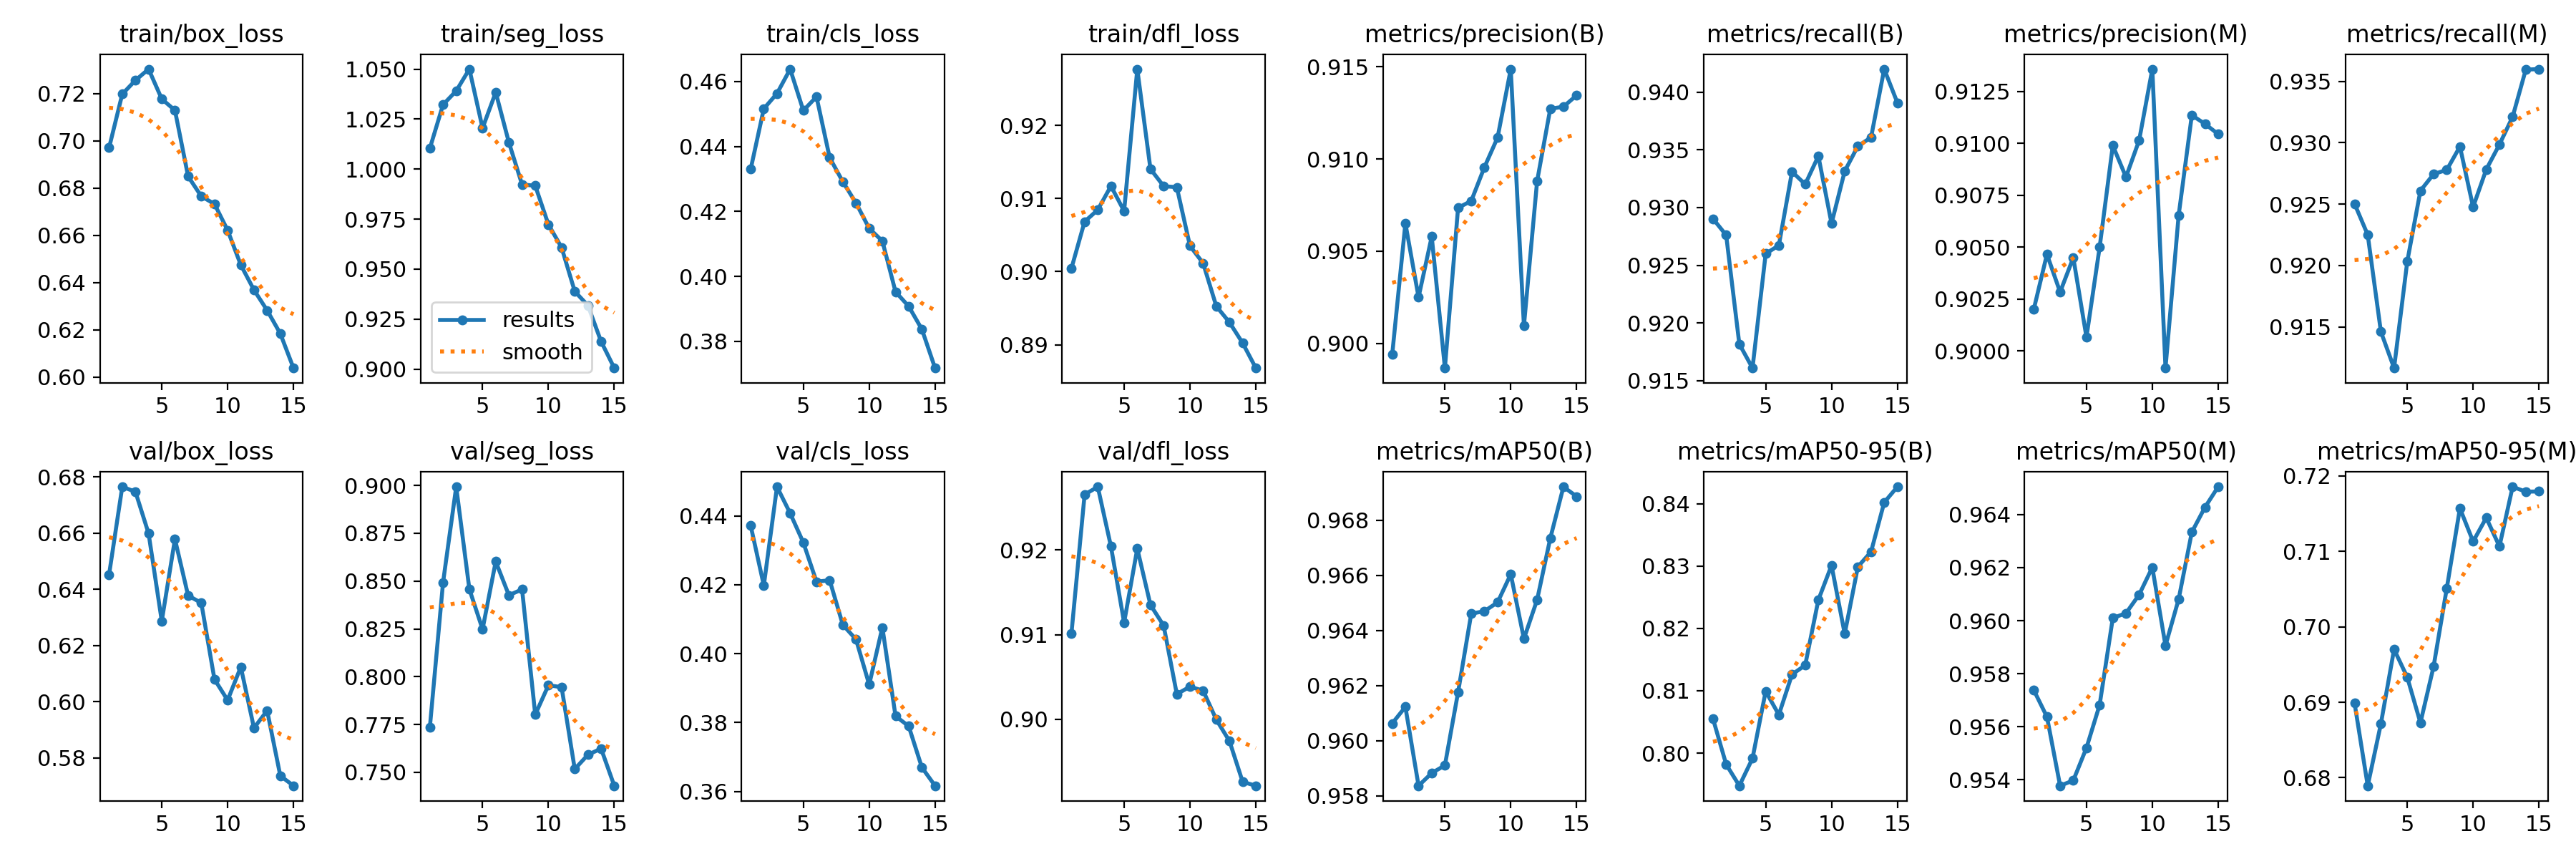

The file beside this chart, header and first rows:
epoch, train/box_loss, train/seg_loss, train/cls_loss, train/dfl_loss, metrics/precision(B), metrics/recall(B), metrics/mAP50(B), metrics/mAP50-95(B), metrics/precision(M), metrics/recall(M), metrics/mAP50(M), metrics/mAP50-95(M), val/box_loss, val/seg_loss, val/cls_loss, val/dfl_loss, lr/pg0, lr/pg1, lr/pg2
1, 0.6971, 1.01, 0.433, 0.9004, 0.8994, 0.929, 0.9606, 0.8055, 0.902, 0.925, 0.9574, 0.6899, 0.6453, 0.7737, 0.4372, 0.9101, 0.0006629, 0.0006629, 0.0006629
2, 0.7198, 1.032, 0.4516, 0.9068, 0.9065, 0.9276, 0.9612, 0.7982, 0.9047, 0.9225, 0.9564, 0.6789, 0.6765, 0.8492, 0.4198, 0.9265, 0.001242, 0.001242, 0.001242
3, 0.7256, 1.039, 0.4563, 0.9084, 0.9025, 0.9182, 0.9584, 0.7948, 0.9028, 0.9146, 0.9538, 0.6872, 0.6747, 0.8992, 0.4484, 0.9275, 0.001733, 0.001733, 0.001733
4, 0.7304, 1.05, 0.4638, 0.9117, 0.9058, 0.9161, 0.9588, 0.7992, 0.9045, 0.9116, 0.954, 0.697, 0.6599, 0.8457, 0.4407, 0.9204, 0.001604, 0.001604, 0.001604
5, 0.7177, 1.02, 0.4511, 0.9083, 0.8987, 0.926, 0.9591, 0.8099, 0.9007, 0.9203, 0.9552, 0.6933, 0.6287, 0.8248, 0.4322, 0.9114, 0.001604, 0.001604, 0.001604
6, 0.7129, 1.038, 0.4553, 0.9277, 0.9073, 0.9267, 0.9618, 0.8062, 0.905, 0.9261, 0.9568, 0.6873, 0.6579, 0.8602, 0.4209, 0.9202, 0.001472, 0.001472, 0.001472
7, 0.6849, 1.013, 0.4366, 0.914, 0.9077, 0.9331, 0.9646, 0.8126, 0.9099, 0.9274, 0.9601, 0.6947, 0.6378, 0.8426, 0.4213, 0.9135, 0.00134, 0.00134, 0.00134
8, 0.6765, 0.9923, 0.4291, 0.9117, 0.9095, 0.932, 0.9647, 0.8141, 0.9084, 0.9278, 0.9603, 0.7051, 0.6352, 0.8456, 0.4083, 0.9111, 0.001208, 0.001208, 0.001208
9, 0.6733, 0.9917, 0.4226, 0.9115, 0.9112, 0.9345, 0.965, 0.8246, 0.9102, 0.9297, 0.961, 0.7157, 0.608, 0.7802, 0.4041, 0.903, 0.001076, 0.001076, 0.001076
10, 0.6621, 0.9723, 0.4148, 0.9035, 0.9149, 0.9286, 0.966, 0.8301, 0.9136, 0.9248, 0.962, 0.7113, 0.6006, 0.7955, 0.391, 0.9039, 0.000944, 0.000944, 0.000944
11, 0.6474, 0.9608, 0.4109, 0.9011, 0.901, 0.9332, 0.9637, 0.8191, 0.8992, 0.9278, 0.9591, 0.7145, 0.6124, 0.7945, 0.4076, 0.9034, 0.000812, 0.000812, 0.000812
12, 0.6368, 0.9388, 0.3953, 0.8953, 0.9088, 0.9353, 0.9651, 0.8299, 0.9065, 0.9298, 0.9608, 0.7107, 0.5907, 0.7517, 0.3819, 0.9, 0.00068, 0.00068, 0.00068
13, 0.6282, 0.9318, 0.3908, 0.8931, 0.9127, 0.9361, 0.9673, 0.8323, 0.9114, 0.9321, 0.9633, 0.7186, 0.5969, 0.7592, 0.379, 0.8974, 0.000548, 0.000548, 0.000548
14, 0.6183, 0.9138, 0.3837, 0.8902, 0.9128, 0.942, 0.9692, 0.8402, 0.9109, 0.9359, 0.9643, 0.7179, 0.5737, 0.7624, 0.367, 0.8926, 0.000416, 0.000416, 0.000416
15, 0.6037, 0.9005, 0.3718, 0.8868, 0.9134, 0.9391, 0.9689, 0.8427, 0.9104, 0.936, 0.965, 0.7179, 0.5701, 0.743, 0.3617, 0.8921, 0.000284, 0.000284, 0.000284
